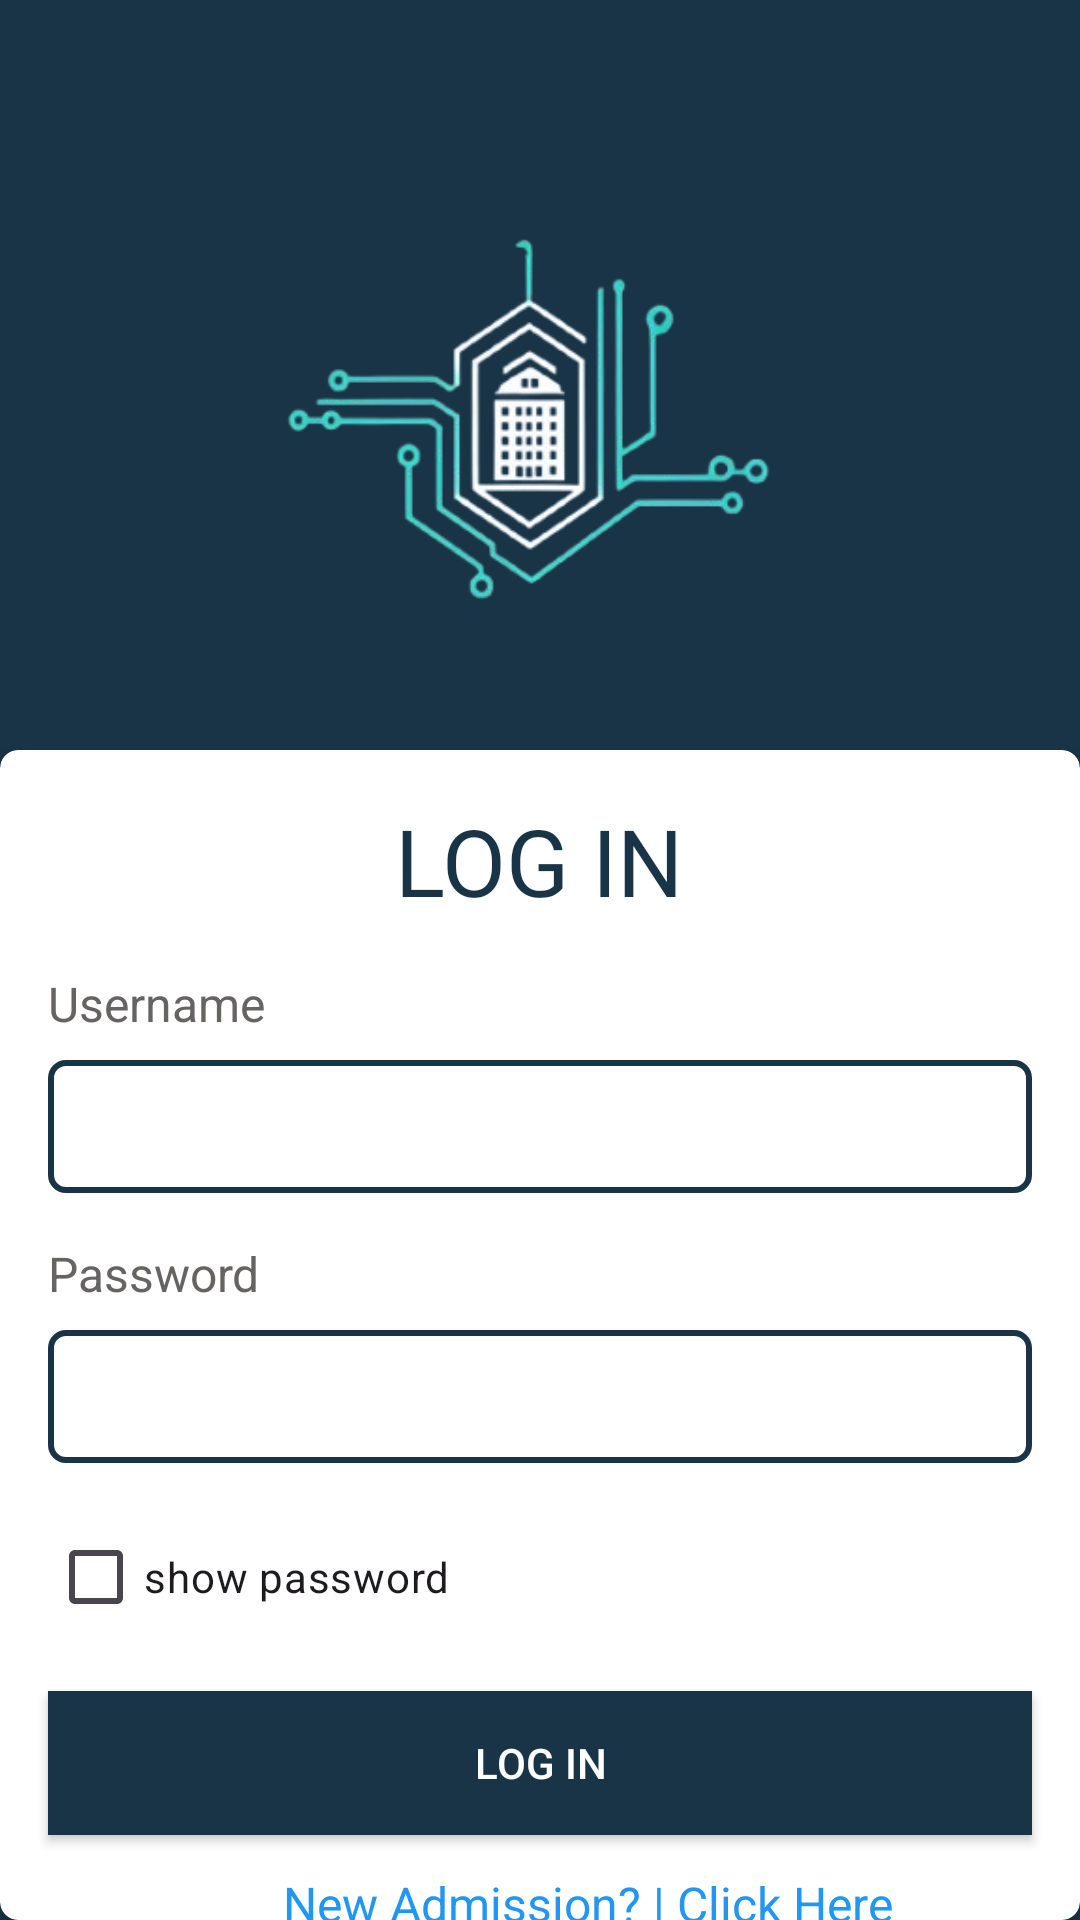

This screen was rendered from an Android layout file. Write that file and the resources it references.
<!-- AndroidManifest.xml: application theme Theme.CAMPUSFLOW -->
<!-- res/layout/activity_login.xml -->
<?xml version="1.0" encoding="utf-8"?>
<LinearLayout
    xmlns:android="http://schemas.android.com/apk/res/android"
    xmlns:app="http://schemas.android.com/apk/res-auto"
    xmlns:tools="http://schemas.android.com/tools"
    android:id="@+id/main"
    android:layout_width="match_parent"
    android:layout_height="match_parent"
    android:orientation="vertical"
    android:background="@color/blue"
    tools:context=".LoginActivity">
    <ImageView
        android:layout_width="180sp"
        android:layout_height="160sp"
        android:src="@drawable/applogo"
        android:layout_gravity="center"
        android:layout_marginTop="60dp"
        android:layout_marginBottom="30dp"
        />
    <androidx.cardview.widget.CardView
        android:layout_width="match_parent"
        android:layout_height="match_parent"
        app:cardCornerRadius="6dp"
        >
       <LinearLayout
           android:layout_width="match_parent"
           android:layout_height="match_parent"
           android:orientation="vertical"
           >

           <TextView
               android:layout_width="wrap_content"
               android:layout_height="wrap_content"
               android:layout_gravity="center"
               android:layout_marginTop="16dp"
               android:fontFamily="@font/audiowide"
               android:text="LOG IN"
               android:textColor="@color/blue"
               android:textSize="31dp"
               android:layout_marginBottom="16sp"/>
           <TextView
               android:layout_width="wrap_content"
               android:layout_height="wrap_content"
               android:text="Username"
               android:textSize="16sp"
               android:textColor="@color/gray"
               android:layout_marginStart="16sp"
               />
           <EditText
               android:layout_width="match_parent"
               android:layout_height="wrap_content"
               android:layout_marginEnd="16sp"
               android:layout_marginStart="16sp"
               android:background="@drawable/edittextback"
               android:layout_marginTop="8dp"
               android:padding="10sp"
               android:id="@+id/etusername"
               android:inputType="text"
               />
           <TextView
               android:layout_width="wrap_content"
               android:layout_height="wrap_content"
               android:text="Password"
               android:textSize="16sp"
               android:textColor="@color/gray"
               android:layout_marginStart="16sp"
               android:layout_marginTop="16dp"
               />
           <EditText
               android:layout_width="match_parent"
               android:layout_height="wrap_content"
               android:layout_marginEnd="16sp"
               android:layout_marginStart="16sp"
               android:background="@drawable/edittextback"
               android:layout_marginTop="8dp"
               android:padding="10sp"
               android:id="@+id/etpassword"
               android:inputType="textPassword"
               />
           <CheckBox
               android:layout_width="wrap_content"
               android:layout_height="wrap_content"
               android:text="show password"
               android:layout_marginTop="14dp"
               android:layout_marginStart="16sp"
               android:id="@+id/cbShowPassword"
               />
           <androidx.appcompat.widget.AppCompatButton
               android:layout_width="match_parent"
               android:layout_height="wrap_content"
               android:text="Log In"
               android:layout_marginStart="16sp"
               android:layout_marginTop="14dp"
               android:layout_marginEnd="16sp"
               android:background="@color/blue"
               android:textColor="@color/white"
               android:id="@+id/btnLogin"
               />
           <TextView
               android:layout_width="wrap_content"
               android:layout_height="wrap_content"
               android:text="New Admission? | Click Here"
               android:layout_gravity="center"
               android:layout_marginTop="12dp"
               android:id="@+id/tvnewadmission"
               android:textSize="16sp"
               android:textColor="#2196F3"
               android:layout_marginStart="16sp"
               />
           <TextView
               android:layout_width="wrap_content"
               android:layout_height="wrap_content"
               android:text="By Log in you agree to our private policy"
               android:textColor="#767373"
               android:layout_gravity="center"
               android:layout_marginTop="8dp"
               android:layout_marginStart="16sp"
               android:textSize="12dp"
               />





       </LinearLayout>
    </androidx.cardview.widget.CardView>




</LinearLayout>
<!-- resources referenced by this layout -->
<resources>
  <color name="blue">#193447</color>
  <color name="gray">#666363</color>
  <color name="white">#FFFFFFFF</color>
  <!-- drawable applogo: png bitmap (drawable, 39047 bytes) -->
  <!-- drawable edittextback (drawable) -->
  <?xml version="1.0" encoding="utf-8"?>
  <shape xmlns:android="http://schemas.android.com/apk/res/android">
      <stroke
          android:color="@color/blue"
          android:width="2dp"
          />
      <corners
          android:radius="5dp"
          />
      <solid
          android:color="@color/white"
          />
  
  </shape>
  <style name="Theme.CAMPUSFLOW" parent="Base.Theme.CAMPUSFLOW" />
  <style name="Base.Theme.CAMPUSFLOW" parent="Theme.Material3.DayNight.NoActionBar">
          
          
      </style>
</resources>
